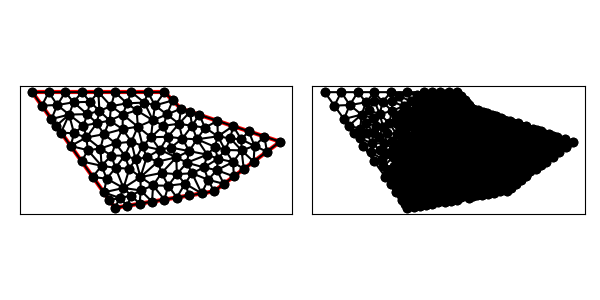

The data file committed next to this chart (first rows):
1.000000000000000000e+01, 1.000000000000000000e+01, 9.000000000000000000e+00, 1.100000000000000000e+01, 1.000000000000000000e+00, 1.100000000000000000e+01, 6.000000000000000000e+00, 4.000000000000000000e+00, 1.200000000000000000e+01, 5.000000000000000000e+00, 1.600000000000000000e+01, 8.000000000000000000e+00, 8.300000000000000711e+00, 9.300000000000000711e+00, 8.426935483870968469e+00, 1.019887096774193580e+01, 7.784920093372949879e+00, 1.037105504784418564e+01, 8.170618525747972427e+00, 9.956642005195375233e+00, 0.000000000000000000e+00, 5.684850071699382862e-02
1.000000000000000000e+01, 1.000000000000000000e+01, 9.000000000000000000e+00, 1.100000000000000000e+01, 1.000000000000000000e+00, 1.100000000000000000e+01, 6.000000000000000000e+00, 4.000000000000000000e+00, 1.200000000000000000e+01, 5.000000000000000000e+00, 1.600000000000000000e+01, 8.000000000000000000e+00, 4.362296035624805945e+00, 7.489485137264799697e+00, 3.324952774876385408e+00, 7.745066115173059984e+00, 3.993714581157289167e+00, 6.808799586379794988e+00, 3.893654463886159878e+00, 7.347783612939218223e+00, 1.000000000000000000e+00, 2.497550121065256479e-01
1.000000000000000000e+01, 1.000000000000000000e+01, 9.000000000000000000e+00, 1.100000000000000000e+01, 1.000000000000000000e+00, 1.100000000000000000e+01, 6.000000000000000000e+00, 4.000000000000000000e+00, 1.200000000000000000e+01, 5.000000000000000000e+00, 1.600000000000000000e+01, 8.000000000000000000e+00, 8.934580479584436574e+00, 8.966018835294940814e+00, 9.207617065819398761e+00, 8.302929983010031378e+00, 9.878231535830353849e+00, 9.088580555840568564e+00, 9.340143027078063653e+00, 8.785843124715180252e+00, 0.000000000000000000e+00, 2.462395577961188839e-02
1.000000000000000000e+01, 1.000000000000000000e+01, 9.000000000000000000e+00, 1.100000000000000000e+01, 1.000000000000000000e+00, 1.100000000000000000e+01, 6.000000000000000000e+00, 4.000000000000000000e+00, 1.200000000000000000e+01, 5.000000000000000000e+00, 1.600000000000000000e+01, 8.000000000000000000e+00, 8.934580479584436574e+00, 8.966018835294940814e+00, 9.150000000000000355e+00, 9.650000000000000355e+00, 8.300000000000000711e+00, 9.300000000000000711e+00, 8.794860159861480398e+00, 9.305339611764980035e+00, 0.000000000000000000e+00, 2.700411811757641098e-02
1.000000000000000000e+01, 1.000000000000000000e+01, 9.000000000000000000e+00, 1.100000000000000000e+01, 1.000000000000000000e+00, 1.100000000000000000e+01, 6.000000000000000000e+00, 4.000000000000000000e+00, 1.200000000000000000e+01, 5.000000000000000000e+00, 1.600000000000000000e+01, 8.000000000000000000e+00, 8.426935483870968469e+00, 1.019887096774193580e+01, 9.000000000000000000e+00, 1.100000000000000000e+01, 8.000000000000000000e+00, 1.100000000000000000e+01, 8.475645161290323415e+00, 1.073295698924731312e+01, 1.000000000000000000e+00, 9.440211783556620717e-02
1.000000000000000000e+01, 1.000000000000000000e+01, 9.000000000000000000e+00, 1.100000000000000000e+01, 1.000000000000000000e+00, 1.100000000000000000e+01, 6.000000000000000000e+00, 4.000000000000000000e+00, 1.200000000000000000e+01, 5.000000000000000000e+00, 1.600000000000000000e+01, 8.000000000000000000e+00, 7.784920093372949879e+00, 1.037105504784418564e+01, 8.426935483870968469e+00, 1.019887096774193580e+01, 8.000000000000000000e+00, 1.100000000000000000e+01, 8.070618525747972782e+00, 1.052330867186203989e+01, 1.000000000000000000e+00, 9.440211783556620717e-02
1.000000000000000000e+01, 1.000000000000000000e+01, 9.000000000000000000e+00, 1.100000000000000000e+01, 1.000000000000000000e+00, 1.100000000000000000e+01, 6.000000000000000000e+00, 4.000000000000000000e+00, 1.200000000000000000e+01, 5.000000000000000000e+00, 1.600000000000000000e+01, 8.000000000000000000e+00, 6.600833573718189129e+00, 7.161019490478150118e+00, 7.000000000000000000e+00, 8.000000000000000000e+00, 6.041353473837043353e+00, 7.902776963689656320e+00, 6.547395682518410531e+00, 7.687932151389269109e+00, 0.000000000000000000e+00, 8.480761820529679473e-02
1.000000000000000000e+01, 1.000000000000000000e+01, 9.000000000000000000e+00, 1.100000000000000000e+01, 1.000000000000000000e+00, 1.100000000000000000e+01, 6.000000000000000000e+00, 4.000000000000000000e+00, 1.200000000000000000e+01, 5.000000000000000000e+00, 1.600000000000000000e+01, 8.000000000000000000e+00, 7.390363723403074125e+00, 8.909636276596925697e+00, 6.481991400615013887e+00, 9.642573057012164384e+00, 6.465697045498256301e+00, 8.767871186363413116e+00, 6.779350723172115067e+00, 9.106693506657501658e+00, 0.000000000000000000e+00, 8.037284571622599350e-02
1.000000000000000000e+01, 1.000000000000000000e+01, 9.000000000000000000e+00, 1.100000000000000000e+01, 1.000000000000000000e+00, 1.100000000000000000e+01, 6.000000000000000000e+00, 4.000000000000000000e+00, 1.200000000000000000e+01, 5.000000000000000000e+00, 1.600000000000000000e+01, 8.000000000000000000e+00, 7.390363723403074125e+00, 8.909636276596925697e+00, 6.465697045498256301e+00, 8.767871186363413116e+00, 7.000000000000000000e+00, 8.000000000000000000e+00, 6.952020256300443179e+00, 8.559169154320112938e+00, 0.000000000000000000e+00, 8.037284571622599350e-02
1.000000000000000000e+01, 1.000000000000000000e+01, 9.000000000000000000e+00, 1.100000000000000000e+01, 1.000000000000000000e+00, 1.100000000000000000e+01, 6.000000000000000000e+00, 4.000000000000000000e+00, 1.200000000000000000e+01, 5.000000000000000000e+00, 1.600000000000000000e+01, 8.000000000000000000e+00, 6.041353473837043353e+00, 7.902776963689656320e+00, 5.785666965304331555e+00, 7.162076751606667457e+00, 6.600833573718189129e+00, 7.161019490478150118e+00, 6.142618004286521050e+00, 7.408624401924824632e+00, 0.000000000000000000e+00, 9.857344808963836025e-02
1.000000000000000000e+01, 1.000000000000000000e+01, 9.000000000000000000e+00, 1.100000000000000000e+01, 1.000000000000000000e+00, 1.100000000000000000e+01, 6.000000000000000000e+00, 4.000000000000000000e+00, 1.200000000000000000e+01, 5.000000000000000000e+00, 1.600000000000000000e+01, 8.000000000000000000e+00, 1.000000000000000000e+01, 1.000000000000000000e+01, 9.150000000000000355e+00, 9.650000000000000355e+00, 9.878231535830353849e+00, 9.088580555840568564e+00, 9.676077178610116292e+00, 9.579526851946855714e+00, 1.000000000000000000e+00, 2.462395577961188839e-02
1.000000000000000000e+01, 1.000000000000000000e+01, 9.000000000000000000e+00, 1.100000000000000000e+01, 1.000000000000000000e+00, 1.100000000000000000e+01, 6.000000000000000000e+00, 4.000000000000000000e+00, 1.200000000000000000e+01, 5.000000000000000000e+00, 1.600000000000000000e+01, 8.000000000000000000e+00, 7.683364262432982983e+00, 7.740359946454000273e+00, 8.721795493371022445e+00, 7.516525711782462871e+00, 8.186842404276221785e+00, 8.270368845683082171e+00, 8.197334053360075146e+00, 7.842418167973181475e+00, 0.000000000000000000e+00, 5.609189659511192028e-02
1.000000000000000000e+01, 1.000000000000000000e+01, 9.000000000000000000e+00, 1.100000000000000000e+01, 1.000000000000000000e+00, 1.100000000000000000e+01, 6.000000000000000000e+00, 4.000000000000000000e+00, 1.200000000000000000e+01, 5.000000000000000000e+00, 1.600000000000000000e+01, 8.000000000000000000e+00, 9.150000000000000355e+00, 9.650000000000000355e+00, 1.000000000000000000e+01, 1.000000000000000000e+01, 9.500000000000000000e+00, 1.050000000000000000e+01, 9.549999999999998934e+00, 1.004999999999999893e+01, 1.000000000000000000e+00, 2.700411811757641098e-02
1.000000000000000000e+01, 1.000000000000000000e+01, 9.000000000000000000e+00, 1.100000000000000000e+01, 1.000000000000000000e+00, 1.100000000000000000e+01, 6.000000000000000000e+00, 4.000000000000000000e+00, 1.200000000000000000e+01, 5.000000000000000000e+00, 1.600000000000000000e+01, 8.000000000000000000e+00, 8.426935483870968469e+00, 1.019887096774193580e+01, 9.500000000000000000e+00, 1.050000000000000000e+01, 9.000000000000000000e+00, 1.100000000000000000e+01, 8.975645161290323415e+00, 1.056629032258064527e+01, 1.000000000000000000e+00, 9.440211783556620717e-02
1.000000000000000000e+01, 1.000000000000000000e+01, 9.000000000000000000e+00, 1.100000000000000000e+01, 1.000000000000000000e+00, 1.100000000000000000e+01, 6.000000000000000000e+00, 4.000000000000000000e+00, 1.200000000000000000e+01, 5.000000000000000000e+00, 1.600000000000000000e+01, 8.000000000000000000e+00, 8.426935483870968469e+00, 1.019887096774193580e+01, 9.150000000000000355e+00, 9.650000000000000355e+00, 9.500000000000000000e+00, 1.050000000000000000e+01, 9.025645161290322349e+00, 1.011629032258064598e+01, 1.000000000000000000e+00, 2.700411811757641098e-02
1.000000000000000000e+01, 1.000000000000000000e+01, 9.000000000000000000e+00, 1.100000000000000000e+01, 1.000000000000000000e+00, 1.100000000000000000e+01, 6.000000000000000000e+00, 4.000000000000000000e+00, 1.200000000000000000e+01, 5.000000000000000000e+00, 1.600000000000000000e+01, 8.000000000000000000e+00, 9.150000000000000355e+00, 9.650000000000000355e+00, 8.426935483870968469e+00, 1.019887096774193580e+01, 8.300000000000000711e+00, 9.300000000000000711e+00, 8.625645161290323770e+00, 9.716290322580645622e+00, 0.000000000000000000e+00, 2.700411811757641098e-02
1.000000000000000000e+01, 1.000000000000000000e+01, 9.000000000000000000e+00, 1.100000000000000000e+01, 1.000000000000000000e+00, 1.100000000000000000e+01, 6.000000000000000000e+00, 4.000000000000000000e+00, 1.200000000000000000e+01, 5.000000000000000000e+00, 1.600000000000000000e+01, 8.000000000000000000e+00, 7.390363723403074125e+00, 8.909636276596925697e+00, 7.683364262432982983e+00, 7.740359946454000273e+00, 8.186842404276221785e+00, 8.270368845683082171e+00, 7.753523463370759039e+00, 8.306788356244668492e+00, 0.000000000000000000e+00, 5.609189659511192028e-02
1.000000000000000000e+01, 1.000000000000000000e+01, 9.000000000000000000e+00, 1.100000000000000000e+01, 1.000000000000000000e+00, 1.100000000000000000e+01, 6.000000000000000000e+00, 4.000000000000000000e+00, 1.200000000000000000e+01, 5.000000000000000000e+00, 1.600000000000000000e+01, 8.000000000000000000e+00, 1.145587362752937821e+01, 8.854453863093274535e+00, 1.223169336540406249e+01, 8.327330952506443396e+00, 1.220526680779794404e+01, 9.264911064067351987e+00, 1.196427793357712765e+01, 8.815565293222357823e+00, 0.000000000000000000e+00, 3.512826098513195661e-02
1.000000000000000000e+01, 1.000000000000000000e+01, 9.000000000000000000e+00, 1.100000000000000000e+01, 1.000000000000000000e+00, 1.100000000000000000e+01, 6.000000000000000000e+00, 4.000000000000000000e+00, 1.200000000000000000e+01, 5.000000000000000000e+00, 1.600000000000000000e+01, 8.000000000000000000e+00, 7.000000000000000000e+00, 1.100000000000000000e+01, 6.731874253204318315e+00, 1.032476737000749445e+01, 7.784920093372949879e+00, 1.037105504784418564e+01, 7.172264782192422139e+00, 1.056527413928389336e+01, 1.000000000000000000e+00, 1.426969854631236212e-01
1.000000000000000000e+01, 1.000000000000000000e+01, 9.000000000000000000e+00, 1.100000000000000000e+01, 1.000000000000000000e+00, 1.100000000000000000e+01, 6.000000000000000000e+00, 4.000000000000000000e+00, 1.200000000000000000e+01, 5.000000000000000000e+00, 1.600000000000000000e+01, 8.000000000000000000e+00, 1.049388940223139244e+01, 7.434652063485278184e+00, 9.720982658959536948e+00, 7.056184971098265812e+00, 1.035793303396628851e+01, 6.733852711520948553e+00, 1.019093503171907322e+01, 7.074896582034830850e+00, 0.000000000000000000e+00, 4.753030175247938832e-02
1.000000000000000000e+01, 1.000000000000000000e+01, 9.000000000000000000e+00, 1.100000000000000000e+01, 1.000000000000000000e+00, 1.100000000000000000e+01, 6.000000000000000000e+00, 4.000000000000000000e+00, 1.200000000000000000e+01, 5.000000000000000000e+00, 1.600000000000000000e+01, 8.000000000000000000e+00, 9.878231535830353849e+00, 9.088580555840568564e+00, 1.055131670194948512e+01, 9.816227766016838885e+00, 1.000000000000000000e+01, 1.000000000000000000e+01, 1.014318274592661417e+01, 9.634936107285803075e+00, 1.000000000000000000e+00, 1.520633660848082040e-02
1.000000000000000000e+01, 1.000000000000000000e+01, 9.000000000000000000e+00, 1.100000000000000000e+01, 1.000000000000000000e+00, 1.100000000000000000e+01, 6.000000000000000000e+00, 4.000000000000000000e+00, 1.200000000000000000e+01, 5.000000000000000000e+00, 1.600000000000000000e+01, 8.000000000000000000e+00, 5.771036026474945402e+00, 1.015441454869658600e+01, 5.684604313956134192e+00, 9.282652645594916763e+00, 6.481991400615013887e+00, 9.642573057012164384e+00, 5.979210580348698123e+00, 9.693213417101221197e+00, 0.000000000000000000e+00, 1.154195130286058968e-01
1.000000000000000000e+01, 1.000000000000000000e+01, 9.000000000000000000e+00, 1.100000000000000000e+01, 1.000000000000000000e+00, 1.100000000000000000e+01, 6.000000000000000000e+00, 4.000000000000000000e+00, 1.200000000000000000e+01, 5.000000000000000000e+00, 1.600000000000000000e+01, 8.000000000000000000e+00, 8.934580479584436574e+00, 8.966018835294940814e+00, 8.186842404276221785e+00, 8.270368845683082171e+00, 9.207617065819398761e+00, 8.302929983010031378e+00, 8.776346649893353558e+00, 8.513105887996017529e+00, 0.000000000000000000e+00, 3.805519769929364970e-02
1.000000000000000000e+01, 1.000000000000000000e+01, 9.000000000000000000e+00, 1.100000000000000000e+01, 1.000000000000000000e+00, 1.100000000000000000e+01, 6.000000000000000000e+00, 4.000000000000000000e+00, 1.200000000000000000e+01, 5.000000000000000000e+00, 1.600000000000000000e+01, 8.000000000000000000e+00, 8.186842404276221785e+00, 8.270368845683082171e+00, 8.934580479584436574e+00, 8.966018835294940814e+00, 8.300000000000000711e+00, 9.300000000000000711e+00, 8.473807627953553023e+00, 8.845462560326007306e+00, 0.000000000000000000e+00, 3.805519769929364970e-02
1.000000000000000000e+01, 1.000000000000000000e+01, 9.000000000000000000e+00, 1.100000000000000000e+01, 1.000000000000000000e+00, 1.100000000000000000e+01, 6.000000000000000000e+00, 4.000000000000000000e+00, 1.200000000000000000e+01, 5.000000000000000000e+00, 1.600000000000000000e+01, 8.000000000000000000e+00, 1.008731213506023927e+01, 8.193148668378551491e+00, 9.207617065819398761e+00, 8.302929983010031378e+00, 9.388084814469698003e+00, 7.648174810263655310e+00, 9.561004671783111419e+00, 8.048084487217412430e+00, 0.000000000000000000e+00, 3.805259597363305768e-02
1.000000000000000000e+01, 1.000000000000000000e+01, 9.000000000000000000e+00, 1.100000000000000000e+01, 1.000000000000000000e+00, 1.100000000000000000e+01, 6.000000000000000000e+00, 4.000000000000000000e+00, 1.200000000000000000e+01, 5.000000000000000000e+00, 1.600000000000000000e+01, 8.000000000000000000e+00, 7.000000000000000000e+00, 1.100000000000000000e+01, 7.784920093372949879e+00, 1.037105504784418564e+01, 8.000000000000000000e+00, 1.100000000000000000e+01, 7.594973364457650256e+00, 1.079035168261472855e+01, 1.000000000000000000e+00, 1.426969854631236212e-01
1.000000000000000000e+01, 1.000000000000000000e+01, 9.000000000000000000e+00, 1.100000000000000000e+01, 1.000000000000000000e+00, 1.100000000000000000e+01, 6.000000000000000000e+00, 4.000000000000000000e+00, 1.200000000000000000e+01, 5.000000000000000000e+00, 1.600000000000000000e+01, 8.000000000000000000e+00, 8.300000000000000711e+00, 9.300000000000000711e+00, 7.784920093372949879e+00, 1.037105504784418564e+01, 7.319054412275414201e+00, 9.896923962328258995e+00, 7.801324835216121301e+00, 9.855993003390814522e+00, 0.000000000000000000e+00, 5.684850071699382862e-02
1.000000000000000000e+01, 1.000000000000000000e+01, 9.000000000000000000e+00, 1.100000000000000000e+01, 1.000000000000000000e+00, 1.100000000000000000e+01, 6.000000000000000000e+00, 4.000000000000000000e+00, 1.200000000000000000e+01, 5.000000000000000000e+00, 1.600000000000000000e+01, 8.000000000000000000e+00, 8.186842404276221785e+00, 8.270368845683082171e+00, 8.300000000000000711e+00, 9.300000000000000711e+00, 7.390363723403074125e+00, 8.909636276596925697e+00, 7.959068709226432503e+00, 8.826668374093337377e+00, 0.000000000000000000e+00, 5.609189659511192028e-02
1.000000000000000000e+01, 1.000000000000000000e+01, 9.000000000000000000e+00, 1.100000000000000000e+01, 1.000000000000000000e+00, 1.100000000000000000e+01, 6.000000000000000000e+00, 4.000000000000000000e+00, 1.200000000000000000e+01, 5.000000000000000000e+00, 1.600000000000000000e+01, 8.000000000000000000e+00, 9.207617065819398761e+00, 8.302929983010031378e+00, 1.008731213506023927e+01, 8.193148668378551491e+00, 9.878231535830353849e+00, 9.088580555840568564e+00, 9.724386912236662184e+00, 8.528219735743050478e+00, 0.000000000000000000e+00, 2.462395577961188839e-02
1.000000000000000000e+01, 1.000000000000000000e+01, 9.000000000000000000e+00, 1.100000000000000000e+01, 1.000000000000000000e+00, 1.100000000000000000e+01, 6.000000000000000000e+00, 4.000000000000000000e+00, 1.200000000000000000e+01, 5.000000000000000000e+00, 1.600000000000000000e+01, 8.000000000000000000e+00, 8.300000000000000711e+00, 9.300000000000000711e+00, 7.319054412275414201e+00, 9.896923962328258995e+00, 7.390363723403074125e+00, 8.909636276596925697e+00, 7.669806045226162716e+00, 9.368853412975061801e+00, 0.000000000000000000e+00, 5.684850071699382862e-02
1.000000000000000000e+01, 1.000000000000000000e+01, 9.000000000000000000e+00, 1.100000000000000000e+01, 1.000000000000000000e+00, 1.100000000000000000e+01, 6.000000000000000000e+00, 4.000000000000000000e+00, 1.200000000000000000e+01, 5.000000000000000000e+00, 1.600000000000000000e+01, 8.000000000000000000e+00, 6.731874253204318315e+00, 1.032476737000749445e+01, 6.481991400615013887e+00, 9.642573057012164384e+00, 7.319054412275414201e+00, 9.896923962328258995e+00, 6.844306688698249097e+00, 9.954754796449305942e+00, 0.000000000000000000e+00, 1.043755936612997398e-01
1.000000000000000000e+01, 1.000000000000000000e+01, 9.000000000000000000e+00, 1.100000000000000000e+01, 1.000000000000000000e+00, 1.100000000000000000e+01, 6.000000000000000000e+00, 4.000000000000000000e+00, 1.200000000000000000e+01, 5.000000000000000000e+00, 1.600000000000000000e+01, 8.000000000000000000e+00, 6.465697045498256301e+00, 8.767871186363413116e+00, 6.481991400615013887e+00, 9.642573057012164384e+00, 5.684604313956134192e+00, 9.282652645594916763e+00, 6.210764253356468423e+00, 9.231032296323498088e+00, 0.000000000000000000e+00, 1.154195130286058968e-01
1.000000000000000000e+01, 1.000000000000000000e+01, 9.000000000000000000e+00, 1.100000000000000000e+01, 1.000000000000000000e+00, 1.100000000000000000e+01, 6.000000000000000000e+00, 4.000000000000000000e+00, 1.200000000000000000e+01, 5.000000000000000000e+00, 1.600000000000000000e+01, 8.000000000000000000e+00, 7.000000000000000000e+00, 8.000000000000000000e+00, 7.683364262432982983e+00, 7.740359946454000273e+00, 7.390363723403074125e+00, 8.909636276596925697e+00, 7.357909328612019628e+00, 8.216665407683642286e+00, 0.000000000000000000e+00, 7.059106315922174246e-02
1.000000000000000000e+01, 1.000000000000000000e+01, 9.000000000000000000e+00, 1.100000000000000000e+01, 1.000000000000000000e+00, 1.100000000000000000e+01, 6.000000000000000000e+00, 4.000000000000000000e+00, 1.200000000000000000e+01, 5.000000000000000000e+00, 1.600000000000000000e+01, 8.000000000000000000e+00, 6.600833573718189129e+00, 7.161019490478150118e+00, 6.878539540188484125e+00, 6.367404875027697031e+00, 7.248616681425579245e+00, 6.942299795217308223e+00, 6.909329931777417499e+00, 6.823574720241051494e+00, 0.000000000000000000e+00, 7.730844752835341893e-02
1.000000000000000000e+01, 1.000000000000000000e+01, 9.000000000000000000e+00, 1.100000000000000000e+01, 1.000000000000000000e+00, 1.100000000000000000e+01, 6.000000000000000000e+00, 4.000000000000000000e+00, 1.200000000000000000e+01, 5.000000000000000000e+00, 1.600000000000000000e+01, 8.000000000000000000e+00, 3.529741583755387602e+00, 8.505795640589678186e+00, 4.277878966840113151e+00, 8.258938752669141792e+00, 4.098009656804496359e+00, 8.970917989361989697e+00, 3.968543402466666148e+00, 8.578550794206936558e+00, 0.000000000000000000e+00, 1.670941714652981469e-01
1.000000000000000000e+01, 1.000000000000000000e+01, 9.000000000000000000e+00, 1.100000000000000000e+01, 1.000000000000000000e+00, 1.100000000000000000e+01, 6.000000000000000000e+00, 4.000000000000000000e+00, 1.200000000000000000e+01, 5.000000000000000000e+00, 1.600000000000000000e+01, 8.000000000000000000e+00, 5.342065230464338121e+00, 8.458039257970320079e+00, 6.041353473837043353e+00, 7.902776963689656320e+00, 6.465697045498256301e+00, 8.767871186363413116e+00, 5.949705249933212592e+00, 8.376229136007795617e+00, 0.000000000000000000e+00, 1.101315052990536336e-01
1.000000000000000000e+01, 1.000000000000000000e+01, 9.000000000000000000e+00, 1.100000000000000000e+01, 1.000000000000000000e+00, 1.100000000000000000e+01, 6.000000000000000000e+00, 4.000000000000000000e+00, 1.200000000000000000e+01, 5.000000000000000000e+00, 1.600000000000000000e+01, 8.000000000000000000e+00, 6.481991400615013887e+00, 9.642573057012164384e+00, 7.390363723403074125e+00, 8.909636276596925697e+00, 7.319054412275414201e+00, 9.896923962328258995e+00, 7.063803178764501034e+00, 9.483044431979116951e+00, 0.000000000000000000e+00, 8.037284571622599350e-02
1.000000000000000000e+01, 1.000000000000000000e+01, 9.000000000000000000e+00, 1.100000000000000000e+01, 1.000000000000000000e+00, 1.100000000000000000e+01, 6.000000000000000000e+00, 4.000000000000000000e+00, 1.200000000000000000e+01, 5.000000000000000000e+00, 1.600000000000000000e+01, 8.000000000000000000e+00, 6.041353473837043353e+00, 7.902776963689656320e+00, 5.129717010665194366e+00, 7.590728185564781683e+00, 5.785666965304331555e+00, 7.162076751606667457e+00, 5.652245816602189166e+00, 7.551860633620369079e+00, 0.000000000000000000e+00, 1.086888979955785706e-01
1.000000000000000000e+01, 1.000000000000000000e+01, 9.000000000000000000e+00, 1.100000000000000000e+01, 1.000000000000000000e+00, 1.100000000000000000e+01, 6.000000000000000000e+00, 4.000000000000000000e+00, 1.200000000000000000e+01, 5.000000000000000000e+00, 1.600000000000000000e+01, 8.000000000000000000e+00, 7.319054412275414201e+00, 9.896923962328258995e+00, 7.784920093372949879e+00, 1.037105504784418564e+01, 6.731874253204318315e+00, 1.032476737000749445e+01, 7.278616252950893539e+00, 1.019758212672664577e+01, 0.000000000000000000e+00, 1.043755936612997398e-01
1.000000000000000000e+01, 1.000000000000000000e+01, 9.000000000000000000e+00, 1.100000000000000000e+01, 1.000000000000000000e+00, 1.100000000000000000e+01, 6.000000000000000000e+00, 4.000000000000000000e+00, 1.200000000000000000e+01, 5.000000000000000000e+00, 1.600000000000000000e+01, 8.000000000000000000e+00, 6.481991400615013887e+00, 9.642573057012164384e+00, 6.731874253204318315e+00, 1.032476737000749445e+01, 5.771036026474945402e+00, 1.015441454869658600e+01, 6.328300560098092831e+00, 1.004058499190541376e+01, 0.000000000000000000e+00, 1.154195130286058968e-01
1.000000000000000000e+01, 1.000000000000000000e+01, 9.000000000000000000e+00, 1.100000000000000000e+01, 1.000000000000000000e+00, 1.100000000000000000e+01, 6.000000000000000000e+00, 4.000000000000000000e+00, 1.200000000000000000e+01, 5.000000000000000000e+00, 1.600000000000000000e+01, 8.000000000000000000e+00, 7.000000000000000000e+00, 1.100000000000000000e+01, 6.000000000000000000e+00, 1.100000000000000000e+01, 6.731874253204318315e+00, 1.032476737000749445e+01, 6.577291417734772772e+00, 1.077492245666916482e+01, 1.000000000000000000e+00, 1.803918746076810520e-01
1.000000000000000000e+01, 1.000000000000000000e+01, 9.000000000000000000e+00, 1.100000000000000000e+01, 1.000000000000000000e+00, 1.100000000000000000e+01, 6.000000000000000000e+00, 4.000000000000000000e+00, 1.200000000000000000e+01, 5.000000000000000000e+00, 1.600000000000000000e+01, 8.000000000000000000e+00, 6.041353473837043353e+00, 7.902776963689656320e+00, 7.000000000000000000e+00, 8.000000000000000000e+00, 6.465697045498256301e+00, 8.767871186363413116e+00, 6.502350173111767440e+00, 8.223549383351022257e+00, 0.000000000000000000e+00, 8.480761820529679473e-02
1.000000000000000000e+01, 1.000000000000000000e+01, 9.000000000000000000e+00, 1.100000000000000000e+01, 1.000000000000000000e+00, 1.100000000000000000e+01, 6.000000000000000000e+00, 4.000000000000000000e+00, 1.200000000000000000e+01, 5.000000000000000000e+00, 1.600000000000000000e+01, 8.000000000000000000e+00, 5.771036026474945402e+00, 1.015441454869658600e+01, 6.731874253204318315e+00, 1.032476737000749445e+01, 6.000000000000000000e+00, 1.100000000000000000e+01, 6.167636759893087905e+00, 1.049306063956802682e+01, 1.000000000000000000e+00, 1.803918746076810520e-01
1.000000000000000000e+01, 1.000000000000000000e+01, 9.000000000000000000e+00, 1.100000000000000000e+01, 1.000000000000000000e+00, 1.100000000000000000e+01, 6.000000000000000000e+00, 4.000000000000000000e+00, 1.200000000000000000e+01, 5.000000000000000000e+00, 1.600000000000000000e+01, 8.000000000000000000e+00, 6.000000000000000000e+00, 1.100000000000000000e+01, 5.000000000000000000e+00, 1.100000000000000000e+01, 5.771036026474945402e+00, 1.015441454869658600e+01, 5.590345342158315134e+00, 1.071813818289886200e+01, 1.000000000000000000e+00, 2.018659624925089047e-01
1.000000000000000000e+01, 1.000000000000000000e+01, 9.000000000000000000e+00, 1.100000000000000000e+01, 1.000000000000000000e+00, 1.100000000000000000e+01, 6.000000000000000000e+00, 4.000000000000000000e+00, 1.200000000000000000e+01, 5.000000000000000000e+00, 1.600000000000000000e+01, 8.000000000000000000e+00, 5.000000000000000000e+00, 1.100000000000000000e+01, 4.500000000000000000e+00, 1.041691312230471844e+01, 5.063937055972783874e+00, 9.868720101868591499e+00, 4.854645685324260995e+00, 1.042854440805776939e+01, 1.000000000000000000e+00, 2.973564963933315597e-01
1.000000000000000000e+01, 1.000000000000000000e+01, 9.000000000000000000e+00, 1.100000000000000000e+01, 1.000000000000000000e+00, 1.100000000000000000e+01, 6.000000000000000000e+00, 4.000000000000000000e+00, 1.200000000000000000e+01, 5.000000000000000000e+00, 1.600000000000000000e+01, 8.000000000000000000e+00, 5.342065230464338121e+00, 8.458039257970320079e+00, 5.129717010665194366e+00, 7.590728185564781683e+00, 6.041353473837043353e+00, 7.902776963689656320e+00, 5.504378571655524688e+00, 7.983848135741586027e+00, 0.000000000000000000e+00, 1.101315052990536336e-01
1.000000000000000000e+01, 1.000000000000000000e+01, 9.000000000000000000e+00, 1.100000000000000000e+01, 1.000000000000000000e+00, 1.100000000000000000e+01, 6.000000000000000000e+00, 4.000000000000000000e+00, 1.200000000000000000e+01, 5.000000000000000000e+00, 1.600000000000000000e+01, 8.000000000000000000e+00, 4.662476387438192482e+00, 5.872533057586529992e+00, 5.192398512109287267e+00, 6.544892182046153195e+00, 3.993714581157289167e+00, 6.808799586379794988e+00, 4.616196493568256010e+00, 6.408741608670825762e+00, 1.000000000000000000e+00, 1.829358717288488145e-01
1.000000000000000000e+01, 1.000000000000000000e+01, 9.000000000000000000e+00, 1.100000000000000000e+01, 1.000000000000000000e+00, 1.100000000000000000e+01, 6.000000000000000000e+00, 4.000000000000000000e+00, 1.200000000000000000e+01, 5.000000000000000000e+00, 1.600000000000000000e+01, 8.000000000000000000e+00, 5.342065230464338121e+00, 8.458039257970320079e+00, 6.465697045498256301e+00, 8.767871186363413116e+00, 5.684604313956134192e+00, 9.282652645594916763e+00, 5.830788863306243464e+00, 8.836187696642882727e+00, 0.000000000000000000e+00, 1.183144344840913603e-01
1.000000000000000000e+01, 1.000000000000000000e+01, 9.000000000000000000e+00, 1.100000000000000000e+01, 1.000000000000000000e+00, 1.100000000000000000e+01, 6.000000000000000000e+00, 4.000000000000000000e+00, 1.200000000000000000e+01, 5.000000000000000000e+00, 1.600000000000000000e+01, 8.000000000000000000e+00, 5.192398512109287267e+00, 6.544892182046153195e+00, 6.039431258605328701e+00, 6.420715788059975893e+00, 5.785666965304331555e+00, 7.162076751606667457e+00, 5.672498912006315841e+00, 6.709228240570932478e+00, 0.000000000000000000e+00, 1.042129860815000780e-01
1.000000000000000000e+01, 1.000000000000000000e+01, 9.000000000000000000e+00, 1.100000000000000000e+01, 1.000000000000000000e+00, 1.100000000000000000e+01, 6.000000000000000000e+00, 4.000000000000000000e+00, 1.200000000000000000e+01, 5.000000000000000000e+00, 1.600000000000000000e+01, 8.000000000000000000e+00, 2.453095484297740825e+00, 8.965666321983162490e+00, 2.743714581157289167e+00, 8.558799586379794988e+00, 3.228345866208743864e+00, 9.644519832188930053e+00, 2.808385310554591285e+00, 9.056328580183961918e+00, 1.000000000000000000e+00, 5.000000000000000000e-01
1.000000000000000000e+01, 1.000000000000000000e+01, 9.000000000000000000e+00, 1.100000000000000000e+01, 1.000000000000000000e+00, 1.100000000000000000e+01, 6.000000000000000000e+00, 4.000000000000000000e+00, 1.200000000000000000e+01, 5.000000000000000000e+00, 1.600000000000000000e+01, 8.000000000000000000e+00, 5.129717010665194366e+00, 7.590728185564781683e+00, 5.342065230464338121e+00, 8.458039257970320079e+00, 4.277878966840113151e+00, 8.258938752669141792e+00, 4.916553735989881879e+00, 8.102568732068080593e+00, 0.000000000000000000e+00, 1.830233524473193762e-01
1.000000000000000000e+01, 1.000000000000000000e+01, 9.000000000000000000e+00, 1.100000000000000000e+01, 1.000000000000000000e+00, 1.100000000000000000e+01, 6.000000000000000000e+00, 4.000000000000000000e+00, 1.200000000000000000e+01, 5.000000000000000000e+00, 1.600000000000000000e+01, 8.000000000000000000e+00, 6.878539540188484125e+00, 6.367404875027697031e+00, 6.521735667363887323e+00, 5.201154174689111009e+00, 7.548487977844183128e+00, 5.859355809924277736e+00, 6.982921061798851525e+00, 5.809304953213694667e+00, 0.000000000000000000e+00, 9.178872754614357532e-02
1.000000000000000000e+01, 1.000000000000000000e+01, 9.000000000000000000e+00, 1.100000000000000000e+01, 1.000000000000000000e+00, 1.100000000000000000e+01, 6.000000000000000000e+00, 4.000000000000000000e+00, 1.200000000000000000e+01, 5.000000000000000000e+00, 1.600000000000000000e+01, 8.000000000000000000e+00, 6.039431258605328701e+00, 6.420715788059975893e+00, 6.878539540188484125e+00, 6.367404875027697031e+00, 6.600833573718189129e+00, 7.161019490478150118e+00, 6.506268124170667022e+00, 6.649713384521940718e+00, 0.000000000000000000e+00, 9.178872754614357532e-02
1.000000000000000000e+01, 1.000000000000000000e+01, 9.000000000000000000e+00, 1.100000000000000000e+01, 1.000000000000000000e+00, 1.100000000000000000e+01, 6.000000000000000000e+00, 4.000000000000000000e+00, 1.200000000000000000e+01, 5.000000000000000000e+00, 1.600000000000000000e+01, 8.000000000000000000e+00, 3.228345866208743864e+00, 9.644519832188930053e+00, 3.529741583755387602e+00, 8.505795640589678186e+00, 4.098009656804496359e+00, 8.970917989361989697e+00, 3.618699035589542756e+00, 9.040411154046866571e+00, 0.000000000000000000e+00, 1.670941714652981469e-01
1.000000000000000000e+01, 1.000000000000000000e+01, 9.000000000000000000e+00, 1.100000000000000000e+01, 1.000000000000000000e+00, 1.100000000000000000e+01, 6.000000000000000000e+00, 4.000000000000000000e+00, 1.200000000000000000e+01, 5.000000000000000000e+00, 1.600000000000000000e+01, 8.000000000000000000e+00, 2.162476387438192482e+00, 9.372533057586529992e+00, 3.228345866208743864e+00, 9.644519832188930053e+00, 2.513581988899573627e+00, 1.022108362252091851e+01, 2.634801414182170287e+00, 9.746045504098793444e+00, 1.000000000000000000e+00, 5.000000000000000000e-01
1.000000000000000000e+01, 1.000000000000000000e+01, 9.000000000000000000e+00, 1.100000000000000000e+01, 1.000000000000000000e+00, 1.100000000000000000e+01, 6.000000000000000000e+00, 4.000000000000000000e+00, 1.200000000000000000e+01, 5.000000000000000000e+00, 1.600000000000000000e+01, 8.000000000000000000e+00, 5.342065230464338121e+00, 8.458039257970320079e+00, 5.684604313956134192e+00, 9.282652645594916763e+00, 4.906046296782896832e+00, 9.122609668222196433e+00, 5.310905280401122752e+00, 8.954433857262477758e+00, 0.000000000000000000e+00, 1.648340066838042406e-01
1.000000000000000000e+01, 1.000000000000000000e+01, 9.000000000000000000e+00, 1.100000000000000000e+01, 1.000000000000000000e+00, 1.100000000000000000e+01, 6.000000000000000000e+00, 4.000000000000000000e+00, 1.200000000000000000e+01, 5.000000000000000000e+00, 1.600000000000000000e+01, 8.000000000000000000e+00, 3.324952774876385408e+00, 7.745066115173059984e+00, 4.277878966840113151e+00, 8.258938752669141792e+00, 3.529741583755387602e+00, 8.505795640589678186e+00, 3.710857775157295091e+00, 8.169933502810627246e+00, 1.000000000000000000e+00, 2.299434698739167837e-01
1.000000000000000000e+01, 1.000000000000000000e+01, 9.000000000000000000e+00, 1.100000000000000000e+01, 1.000000000000000000e+00, 1.100000000000000000e+01, 6.000000000000000000e+00, 4.000000000000000000e+00, 1.200000000000000000e+01, 5.000000000000000000e+00, 1.600000000000000000e+01, 8.000000000000000000e+00, 6.521735667363887323e+00, 5.201154174689111009e+00, 6.878539540188484125e+00, 6.367404875027697031e+00, 6.039431258605328701e+00, 6.420715788059975893e+00, 6.479902155385900642e+00, 5.996424945925594052e+00, 0.000000000000000000e+00, 9.178872754614357532e-02
1.000000000000000000e+01, 1.000000000000000000e+01, 9.000000000000000000e+00, 1.100000000000000000e+01, 1.000000000000000000e+00, 1.100000000000000000e+01, 6.000000000000000000e+00, 4.000000000000000000e+00, 1.200000000000000000e+01, 5.000000000000000000e+00, 1.600000000000000000e+01, 8.000000000000000000e+00, 7.248616681425579245e+00, 6.942299795217308223e+00, 7.000000000000000000e+00, 8.000000000000000000e+00, 6.600833573718189129e+00, 7.161019490478150118e+00, 6.949816751714589458e+00, 7.367773095231819447e+00, 0.000000000000000000e+00, 7.730844752835341893e-02
1.000000000000000000e+01, 1.000000000000000000e+01, 9.000000000000000000e+00, 1.100000000000000000e+01, 1.000000000000000000e+00, 1.100000000000000000e+01, 6.000000000000000000e+00, 4.000000000000000000e+00, 1.200000000000000000e+01, 5.000000000000000000e+00, 1.600000000000000000e+01, 8.000000000000000000e+00, 4.662476387438192482e+00, 5.872533057586529992e+00, 5.331238193719096685e+00, 4.936266528793264996e+00, 5.510246929104930302e+00, 5.762021102510682447e+00, 5.167987170087406490e+00, 5.523606896296826108e+00, 1.000000000000000000e+00, 1.335685509842739482e-01
1.000000000000000000e+01, 1.000000000000000000e+01, 9.000000000000000000e+00, 1.100000000000000000e+01, 1.000000000000000000e+00, 1.100000000000000000e+01, 6.000000000000000000e+00, 4.000000000000000000e+00, 1.200000000000000000e+01, 5.000000000000000000e+00, 1.600000000000000000e+01, 8.000000000000000000e+00, 6.600833573718189129e+00, 7.161019490478150118e+00, 5.785666965304331555e+00, 7.162076751606667457e+00, 6.039431258605328701e+00, 6.420715788059975893e+00, 6.141977265875950387e+00, 6.914604010048265081e+00, 0.000000000000000000e+00, 9.857344808963836025e-02
... 124 more rows
